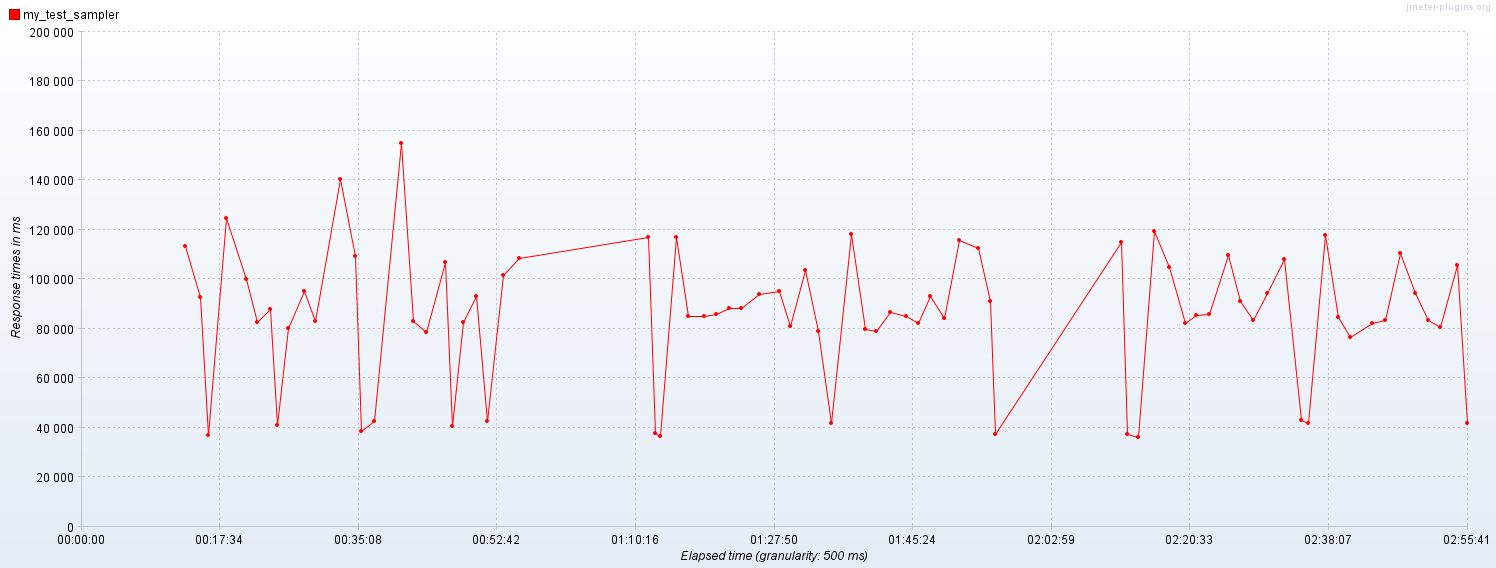

Values plotted in this chart, from the file beside it:
Elapsed time; my_test_sampler
18:43:07,500; 113260
18:45:02,500; 92597
18:45:58,0; 37062
18:48:20,0; 124768
18:50:52,0; 100109
18:52:14,500; 82527
18:53:52,500; 87941
18:54:45,500; 41097
18:56:08,0; 80194
18:58:10,500; 95122
18:59:34,0; 83179
19:02:45,500; 140233
19:04:39,500; 109107
19:05:27,0; 38399
19:07:01,500; 42630
19:10:32,500; 155093
19:11:57,500; 83179
19:13:37,500; 78668
19:16:04,0; 106943
19:16:56,500; 40599
19:18:20,0; 82671
19:20:02,0; 93061
19:21:21,500; 42509
19:23:26,500; 101573
19:25:26,500; 108492
19:41:49,500; 116836
19:42:39,0; 37915
19:43:18,500; 36398
19:45:17,0; 117044
19:46:54,0; 85111
19:48:51,500; 84960
19:50:22,500; 85916
19:52:01,500; 88382
19:53:37,0; 88224
19:55:52,0; 94013
19:58:25,500; 95117
19:59:49,500; 81085
20:01:41,500; 103734
20:03:19,0; 78858
20:05:02,0; 41978
20:07:33,0; 118287
20:09:19,500; 79863
20:10:39,0; 78800
20:12:25,0; 86470
20:14:28,0; 85232
20:16:01,500; 82339
20:17:36,0; 92930
20:19:15,500; 84240
20:21:14,500; 115739
20:23:39,0; 112592
20:25:11,500; 91136
20:25:50,0; 37536
20:41:49,0; 114869
20:42:29,0; 37437
20:43:51,500; 36271
20:45:54,500; 119343
20:47:50,0; 104846
20:49:50,0; 82053
20:51:18,0; 85535
20:52:56,500; 85712
... 18 more rows
